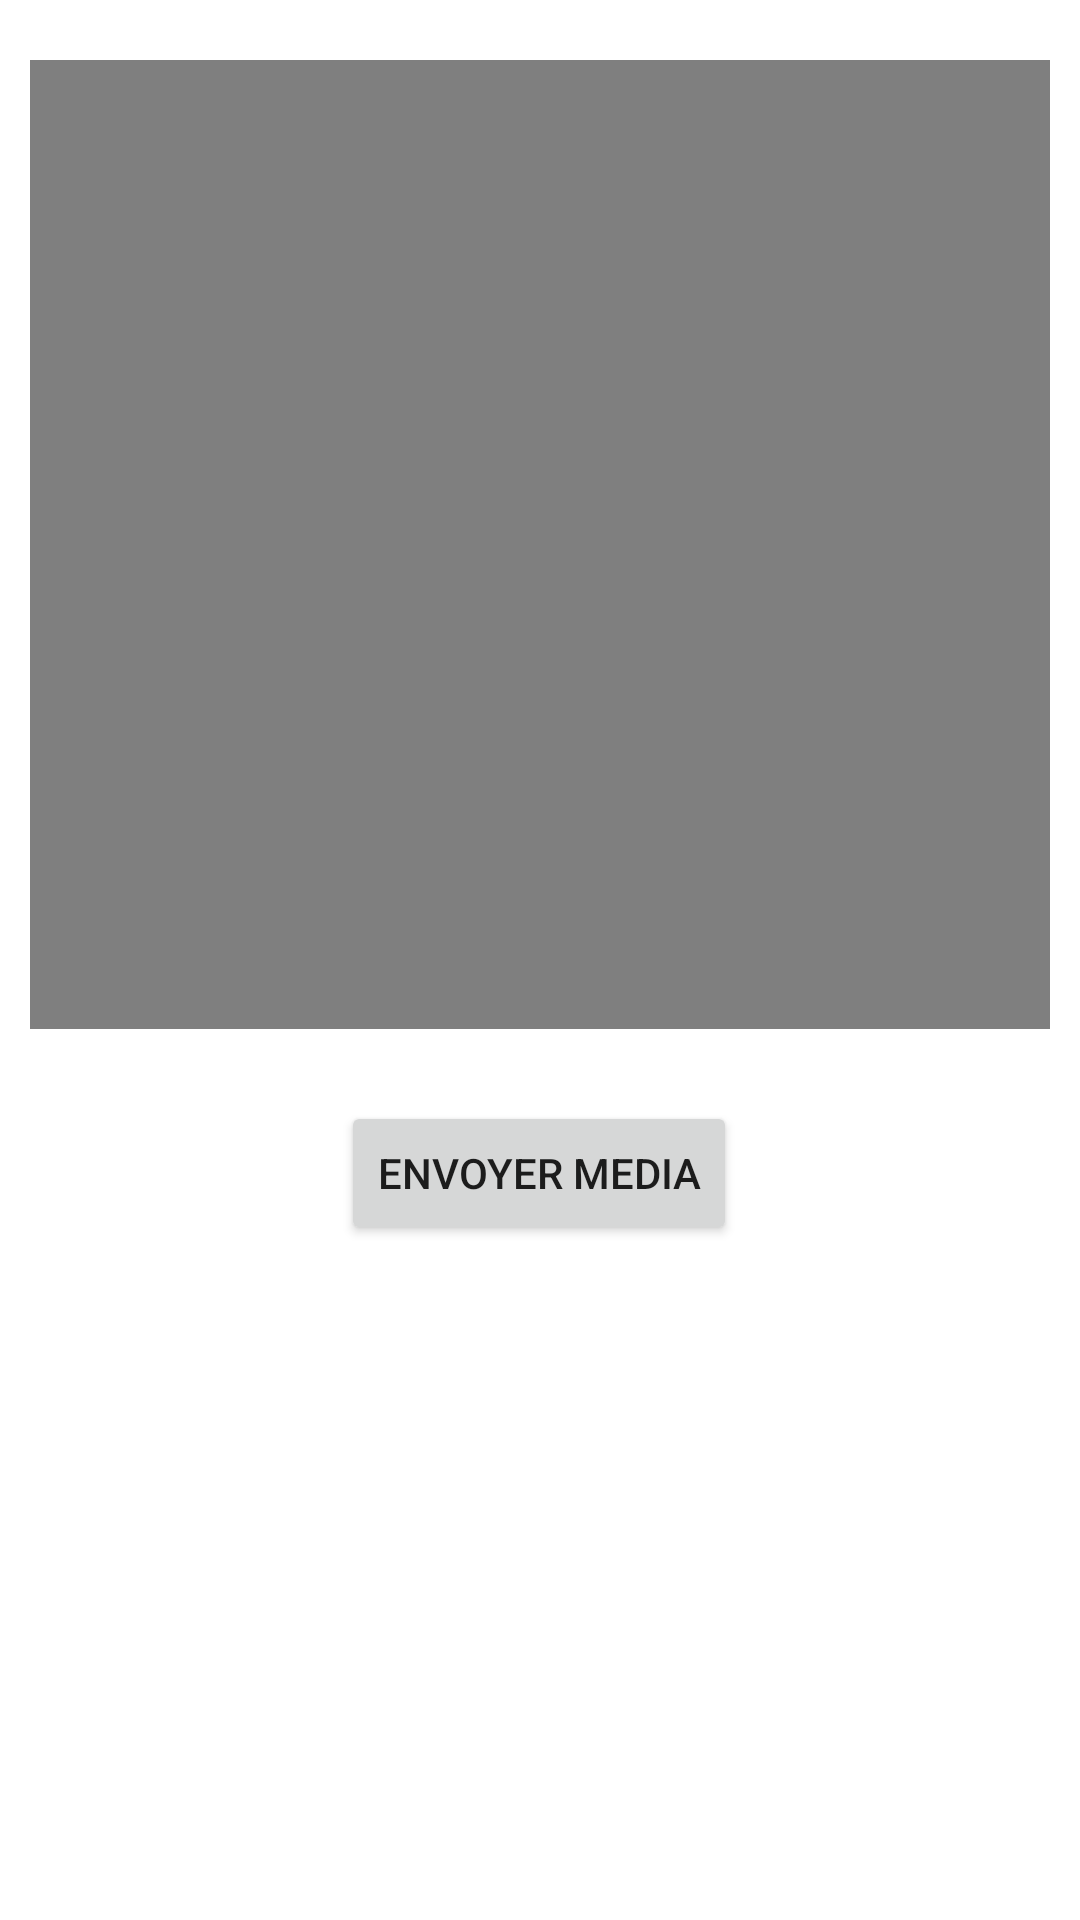

Here is an Android app screen rendered from its layout file. Give the layout XML and the strings, colors and styles it references.
<!-- AndroidManifest.xml: application theme Theme.PodiactivApp -->
<!-- res/layout/activity_scanner.xml -->
<?xml version="1.0" encoding="utf-8"?>
<androidx.constraintlayout.widget.ConstraintLayout xmlns:android="http://schemas.android.com/apk/res/android"
    xmlns:app="http://schemas.android.com/apk/res-auto"
    xmlns:tools="http://schemas.android.com/tools"
    android:layout_width="match_parent"
    android:layout_height="match_parent"
    tools:context=".ui.ScannerActivity">

    

    <VideoView
        android:id="@+id/scanVideoView"
        android:layout_width="0dp"
        android:layout_height="323dp"
        android:layout_marginStart="10dp"
        android:layout_marginTop="20dp"
        android:layout_marginEnd="10dp"
        app:layout_constraintEnd_toEndOf="parent"
        app:layout_constraintHorizontal_bias="1.0"
        app:layout_constraintStart_toStartOf="parent"
        app:layout_constraintTop_toTopOf="parent" />

    <Button
        android:id="@+id/btnSendVideo"
        android:layout_width="wrap_content"
        android:layout_height="wrap_content"
        android:layout_marginTop="24dp"
        android:text="Envoyer media"
        app:layout_constraintEnd_toEndOf="parent"
        app:layout_constraintHorizontal_bias="0.498"
        app:layout_constraintStart_toStartOf="parent"
        app:layout_constraintTop_toBottomOf="@+id/scanVideoView" />

</androidx.constraintlayout.widget.ConstraintLayout>
<!-- resources referenced by this layout -->
<resources>
  <style name="Theme.PodiactivApp" parent="Theme.MaterialComponents.DayNight.DarkActionBar">
          
          <item name="colorPrimary">@color/green_principal</item>
          <item name="colorPrimaryVariant">@color/green_toolbar</item>
          <item name="colorOnPrimary">@color/white</item>
          
          <item name="colorSecondary">@color/green_principal</item>
          <item name="colorSecondaryVariant">@color/green_toolbar</item>
          <item name="colorOnSecondary">@color/black</item>
          
          <item name="android:statusBarColor" tools:targetApi="l">?attr/colorPrimaryVariant</item>
          
      </style>
  <color name="green_principal">#5CAD5C</color>
  <color name="green_toolbar">#509650</color>
  <color name="white">#FFFFFFFF</color>
  <color name="black">#FF000000</color>
</resources>
